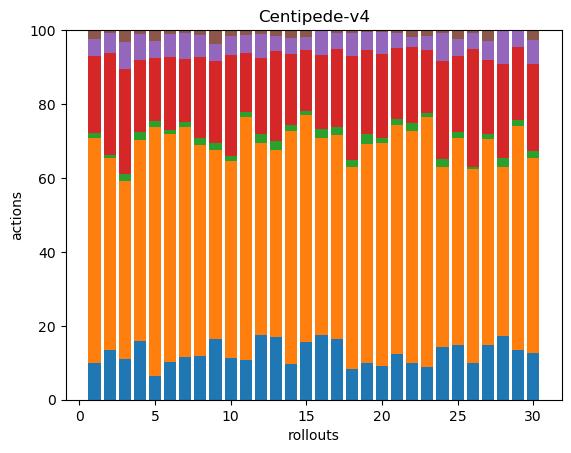

Values plotted in this chart, from the file beside it:
42, 257, 5, 89, 19, 10, 0, 0, 0, 0, 0, 0, 0, 0, 0, 0, 0, 0
45, 174, 3, 92, 18, 3, 0, 0, 0, 0, 0, 0, 0, 0, 0, 0, 0, 0
30, 132, 5, 78, 20, 9, 0, 0, 0, 0, 0, 0, 0, 0, 0, 0, 0, 0
41, 140, 6, 50, 18, 3, 0, 0, 0, 0, 0, 0, 0, 0, 0, 0, 0, 0
27, 286, 7, 72, 20, 12, 0, 0, 0, 0, 0, 0, 0, 0, 0, 0, 0, 0
36, 218, 4, 69, 22, 4, 0, 0, 0, 0, 0, 0, 0, 0, 0, 0, 0, 0
33, 176, 4, 48, 20, 2, 0, 0, 0, 0, 0, 0, 0, 0, 0, 0, 0, 0
39, 187, 6, 72, 20, 4, 0, 0, 0, 0, 0, 0, 0, 0, 0, 0, 0, 0
45, 140, 5, 61, 13, 10, 0, 0, 0, 0, 0, 0, 0, 0, 0, 0, 0, 0
42, 198, 5, 102, 19, 6, 0, 0, 0, 0, 0, 0, 0, 0, 0, 0, 0, 0
43, 265, 5, 64, 20, 5, 0, 0, 0, 0, 0, 0, 0, 0, 0, 0, 0, 0
35, 104, 5, 41, 13, 2, 0, 0, 0, 0, 0, 0, 0, 0, 0, 0, 0, 0
46, 136, 6, 66, 11, 4, 0, 0, 0, 0, 0, 0, 0, 0, 0, 0, 0, 0
38, 248, 7, 76, 17, 8, 0, 0, 0, 0, 0, 0, 0, 0, 0, 0, 0, 0
40, 157, 3, 42, 9, 5, 0, 0, 0, 0, 0, 0, 0, 0, 0, 0, 0, 0
37, 113, 5, 43, 14, 0, 0, 0, 0, 0, 0, 0, 0, 0, 0, 0, 0, 0
39, 131, 5, 50, 10, 2, 0, 0, 0, 0, 0, 0, 0, 0, 0, 0, 0, 0
36, 238, 8, 123, 27, 3, 0, 0, 0, 0, 0, 0, 0, 0, 0, 0, 0, 0
38, 228, 11, 87, 19, 2, 0, 0, 0, 0, 0, 0, 0, 0, 0, 0, 0, 0
39, 255, 5, 97, 25, 2, 0, 0, 0, 0, 0, 0, 0, 0, 0, 0, 0, 0
44, 219, 6, 68, 14, 3, 0, 0, 0, 0, 0, 0, 0, 0, 0, 0, 0, 0
33, 210, 7, 69, 9, 6, 0, 0, 0, 0, 0, 0, 0, 0, 0, 0, 0, 0
37, 286, 5, 72, 16, 7, 0, 0, 0, 0, 0, 0, 0, 0, 0, 0, 0, 0
40, 135, 6, 74, 21, 2, 0, 0, 0, 0, 0, 0, 0, 0, 0, 0, 0, 0
38, 144, 4, 53, 12, 6, 0, 0, 0, 0, 0, 0, 0, 0, 0, 0, 0, 0
41, 219, 3, 133, 18, 3, 0, 0, 0, 0, 0, 0, 0, 0, 0, 0, 0, 0
36, 137, 3, 49, 13, 7, 0, 0, 0, 0, 0, 0, 0, 0, 0, 0, 0, 0
36, 95, 5, 53, 19, 0, 0, 0, 0, 0, 0, 0, 0, 0, 0, 0, 0, 0
36, 161, 4, 53, 12, 0, 0, 0, 0, 0, 0, 0, 0, 0, 0, 0, 0, 0
33, 139, 5, 62, 17, 7, 0, 0, 0, 0, 0, 0, 0, 0, 0, 0, 0, 0
